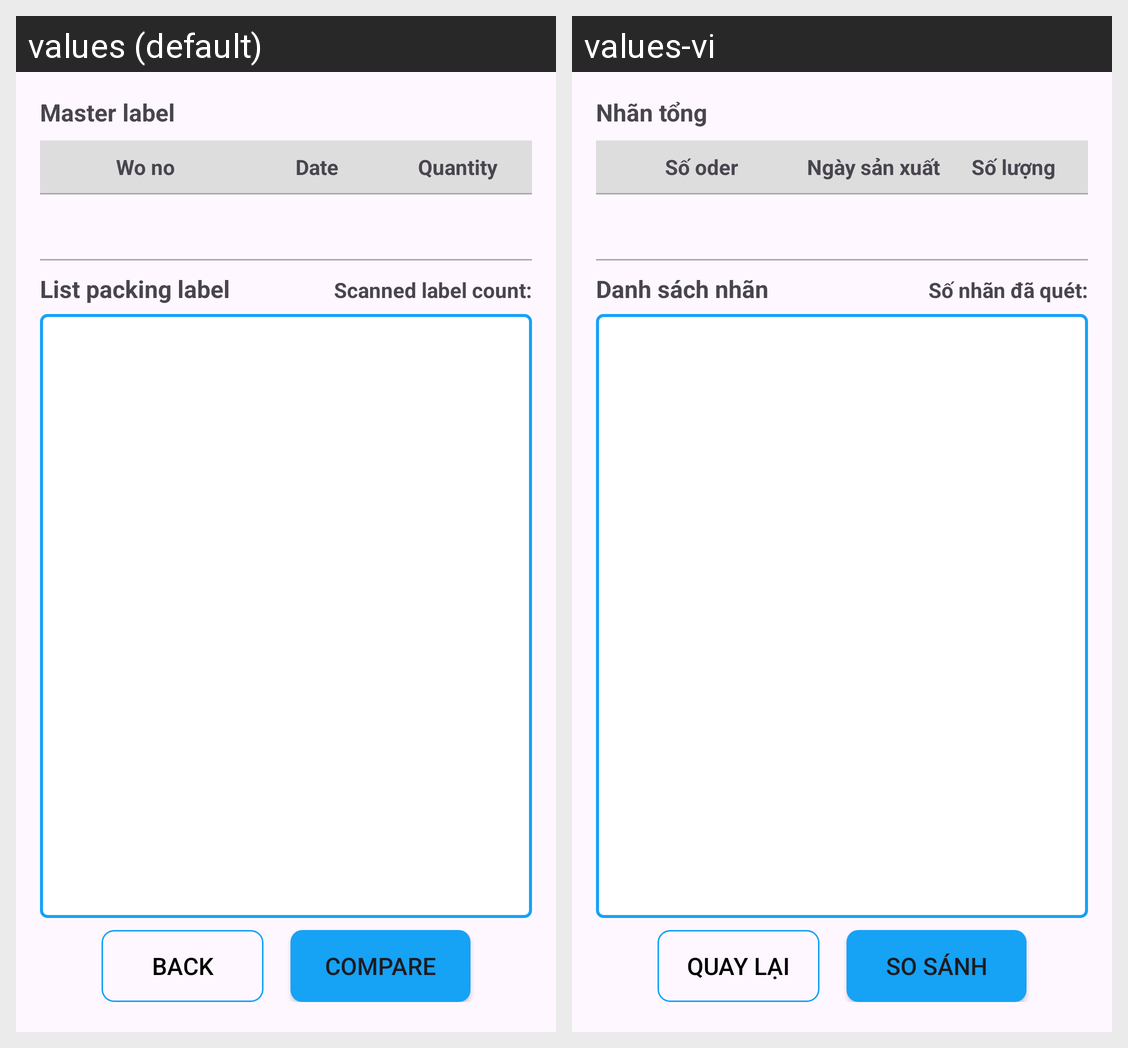

Here is an Android app screen in its default locale and in the app's own translations. Write out the translated-string differences for the strings that appear on this screen.
Android screen res/layout/fragment_compare_label.xml rendered under 2 locales, left to right: values (default), values-vi. Device: Nexus 5 (rendered at 1080×1920; each locale shown at half size, 540×960, under a caption strip naming it); theme Theme.MyApplication.
Strings drawn on this screen, with the default value and each locale's value (text and hints the layout hard-codes, and strings that could not be matched under every locale, appear in the picture but are not listed):

master_label
  values: Master label
  values-vi: Nhãn tổng

wo_no
  values: Wo no
  values-vi: Số oder

date
  values: Date
  values-vi: Ngày sản xuất

qty
  values: Quantity
  values-vi: Số lượng

packing_label_list
  values: List packing label
  values-vi: Danh sách nhãn

scanned_label_count
  values: Scanned label count:
  values-vi: Số nhãn đã quét:

back
  values: Back
  values-vi: Quay lại

compare
  values: Compare
  values-vi: So sánh
